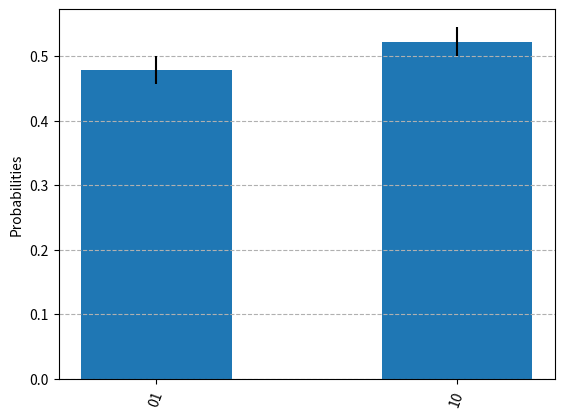

Here is the Python script that generated this plot:
# -*- coding: utf-8 -*-
"""
Created on Wed Dec  6 11:13:00 2023

@author: rikci
"""

import numpy as np
import random
from collections import Counter
import matplotlib.pyplot as plt

class StabilizerState():
    
    def __init__(self, N_qubits):
        self.N = N_qubits
        self.state = np.eye(2*self.N, 2*self.N+1, 0, dtype=int)
        
    @property
    def check_matrix(self) -> np.ndarray:
        """Returns the Clifford state of the system"""
        return self.state
    
    def _sum_rows(self, row_h, row_i):
        # given two rows h and i of 2*N+1 elements, returns h+i with correct rh
        xi = row_i[0:self.N]
        zi = row_i[self.N:2*self.N]
        xh = row_h[0:self.N]
        zh = row_h[self.N:2*self.N]
        
        # evaluate sum of g terms
        vec_g = (xi & zi)*(zh-xh) + (xi & (zi^1))*(2*xh-1)*zh + ((xi^1) & zi)*(1-2*zh)*xh  #calculate new rh based on rh, ri and sumg = \sum_j g_j
        sum_g = sum(vec_g)
        
        # evaluate rh and row_h+row_i and update
        rh = ((2*row_h[2*self.N] + 2*row_i[2*self.N] + sum_g)%4)/2   #calculate new rh based on rh, ri and sumg = \sum_j g_j
        row_h = row_h^row_i
        row_h[2*self.N] = rh
        return row_h

    def _rowsum(self, h, i):
        # given target h and input i, UPDATES IN PLACE h = h+i 
        self._sum_rows(self.state[h], self.state[i])    #update h row as sum of i and h rows
    
    
    def set_state(self, state):
        ### TO DO: check that this is a valid stabilizer state
        self.state = state.copy()
        
    def reset_state(self):
        self.state = np.eye(2*self.N, 2*self.N+1, 0, dtype=int)

    def CNOT(self, a, b):
        vec_r = self.state[:, 2*self.N]      # CAREFUL: these are just POINTERS to the columns of state
        xcol_a = self.state[:, a]
        xcol_b = self.state[:, b]
        zcol_a = self.state[:, self.N+a]
        zcol_b = self.state[:, self.N+b]
        
        self.state[:, 2*self.N] = vec_r^(xcol_a & zcol_b & (xcol_b ^ zcol_a ^ 1))    # WARN: value of vec_r is changed after this line (since same pointer)
        self.state[:, b] = xcol_b^xcol_a     # WARN: value of xcol_b = state[:, b] changed after this line
        self.state[:, self.N+a] = zcol_a^zcol_b      # WARN: value of zcol_a = state[:, N+a] changed after this line
    
    
    def H(self, a):
        vec_r = self.state[:, 2*self.N]
        xcol_a = self.state[:, a].copy()    # Necessary copy, pointers are not enough
        zcol_a = self.state[:, self.N+a]
        
        self.state[:, 2*self.N] = vec_r^(xcol_a & zcol_a)    # WARN: value of vec_r is changed after this line
        self.state[:, a] = zcol_a
        self.state[:, self.N+a] = xcol_a
    
    
    def S(self, a):
        vec_r = self.state[:, 2*self.N]
        xcol_a = self.state[:, a]
        zcol_a = self.state[:, self.N+a]
        
        self.state[:, 2*self.N] = vec_r^(xcol_a & zcol_a)
        self.state[:, self.N+a] = xcol_a^zcol_a
        
    
    def measure(self, a):
        xa_positions = np.where(self.state[:, a] == 1)[0]     #save position of all stab and destab that do not commute with Z_a
        p = xa_positions[-1]
        if p >= self.N:      #if any stab does not commute with measure, state needs to be updated
            [self._rowsum(i, p) for i in xa_positions if (i!=p and i!=p-self.N)]      #update all stabilizers that anticommute with meas
            self.state[p-self.N] = self.state[p].copy()          #set (p-n)th row equal to p, moving the non commuting stab to destabs
            self.state[p] = np.zeros([2*self.N+1])
            self.state[p, self.N+a] = 1
            rp = random.randint(0,1)
            self.state[p, 2*self.N] = rp
            return rp
        else:
            extra_row = np.zeros([2*self.N+1], dtype=int)
            for i in xa_positions:
                extra_row = self._sum_rows(extra_row, self.state[i+self.N])
            r_extra = extra_row[2*self.N]
            return r_extra
        
    def measure_mult(self, qubits_list):
        return [self.measure(a) for a in qubits_list]
    
    def measure_mult_shots(self, qubits_list, n_shots):
        current_state = self.state.copy()
        outcomes = []
        for i in range(n_shots):
            measurements = [self.measure(a) for a in qubits_list]
            outcome_str = ''.join([str(item) for item in measurements])
            outcomes.append(outcome_str)     
            self.state = current_state.copy()       #n^2 complexity
        counts = dict(Counter(outcomes))
        return counts 
    
    def plot_histogram(self, counts):
        sorted_counts = dict(sorted(counts.items()))
        keylist = list(sorted_counts.keys())
        keycounts = list(sorted_counts.values())
        n_shots = sum(keycounts)
        yerr = np.sqrt(keycounts)/n_shots
        keycounts = np.array(keycounts)/n_shots
        plt.figure(dpi=600)
        plt.bar(keylist, keycounts, width = 0.5, yerr = yerr)
        plt.ylabel("Probabilities")
        plt.grid(axis = 'y', linestyle = '--')
        plt.xticks(rotation=70)  
        #plt.savefig('D:/Fisica/TESI/Final results/filename.png')
        plt.show()  
    
                   
N_qubits = 1000

N_shots = 1000

clifford_circ = StabilizerState(N_qubits)
clifford_circ.H(0)
clifford_circ.CNOT(0, 250)
clifford_circ.H(0)
clifford_circ.S(0)
clifford_circ.S(0)
clifford_circ.H(0)
counts = clifford_circ.measure_mult_shots([0,250], N_shots)


#counts = clifford_circ.run(my_circuit, [0,1], N_shots)

print("Total counts are:", counts)
clifford_circ.plot_histogram(counts)